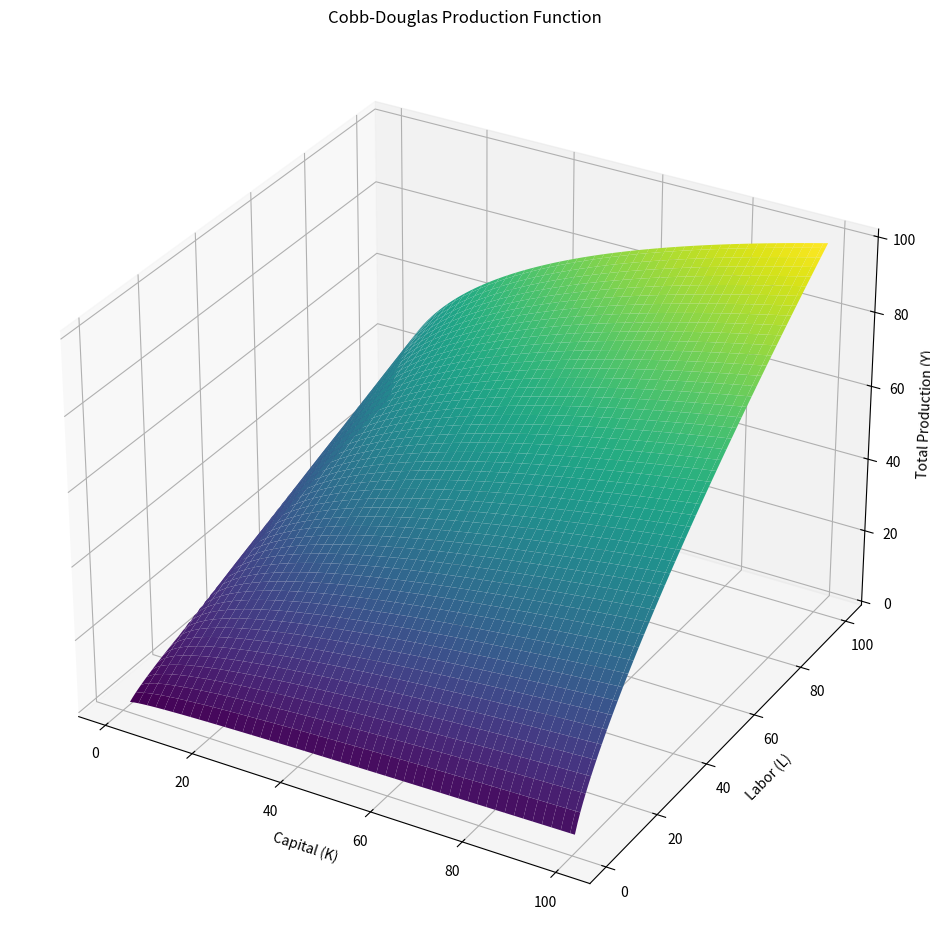

Recreate this plot in Python.
import numpy as np
import matplotlib.pyplot as plt
from mpl_toolkits.mplot3d import Axes3D

alpha = 0.3
A = 1

def cobb_douglas(K, L, alpha, A):
    return A * (K ** alpha) * (L ** (1 - alpha))

K = np.linspace(1, 100, 100)
L = np.linspace(1, 100, 100)
K, L = np.meshgrid(K, L)

Y = cobb_douglas(K, L, alpha, A)

fig = plt.figure(figsize=(10, 7))
ax = fig.add_subplot(111, projection='3d')
ax.plot_surface(K, L, Y, cmap='viridis')

ax.set_title('Cobb-Douglas Production Function')
ax.set_xlabel('Capital (K)')
ax.set_ylabel('Labor (L)')
ax.set_zlabel('Total Production (Y)')
plt.subplots_adjust(left=0.2, right=1.5, top=1.4, bottom=0.1)
plt.show()
